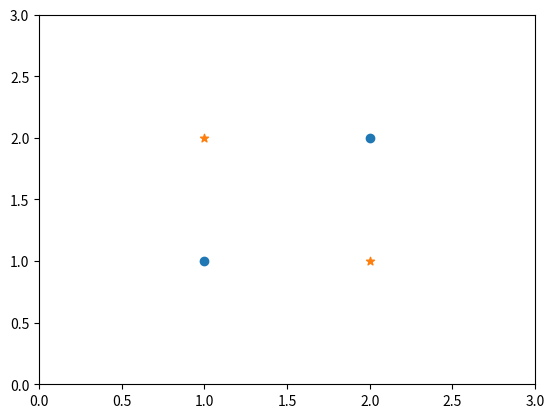

Source code (Python):
import numpy as np
import scipy.optimize as opt
import matplotlib.pyplot as plt

def Sigmoid(z):
    return 1 / (1 + np.exp(-z))


def Cost(theta, x, y):
    part1 = np.log(Sigmoid(x.dot(theta))).dot(-y)
    part2 = np.log(1 - Sigmoid(x.dot(theta))).dot(1 - y)
    return (part1 - part2) / (len(x))


def Gradient(theta, x, y):
    return x.transpose().dot(Sigmoid(x.dot(theta)) - y) / len(x)


def Predict(parameter, x):
    return [1 if i >= 0.5 else 0 for i in Sigmoid(x.dot(parameter))]


def Handle():
    neg, pos, data = LoadData()
    data.insert(0, '辅助向量', 1)  # 线性代数技巧
    x = np.array(data.iloc[:, :-1])
    y = np.array(data.iloc[:, -1])
    theta = np.array(np.zeros(x.shape[1]))
    cost = Cost(theta, x, y)
    gradient = Gradient(theta, x, y)
    res = opt.minimize(fun=Cost, x0=theta, method='TNC', args=(x, y), jac=Gradient)  # fun和jac后面都是写函数名！！！
    learning_parameters = np.array([-25.1613186, 0.20623159, 0.20147149])
    predictions = Predict(learning_parameters, x)
    correct = []
    for i in range(len(predictions)):
        if predictions[i] == y[i]:
            correct.append(1)
        else:
            correct.append(0)
    accuracy = sum(correct) / len(x)
    return learning_parameters, accuracy


plt.figure(1)
plt.xlim(0,3)
plt.ylim(0,3)
plt.scatter([1,2],[1,2],marker='o')
plt.scatter([1,2],[2,1],marker='*')
plt.show()